Run: headless pygame with SDL's dummy video driver; simulated clock (each Clock.tick advances the game by its frame time, no real sleeping); random seed 0; keys injected as events and as key.get_pressed() state; no mouse input.
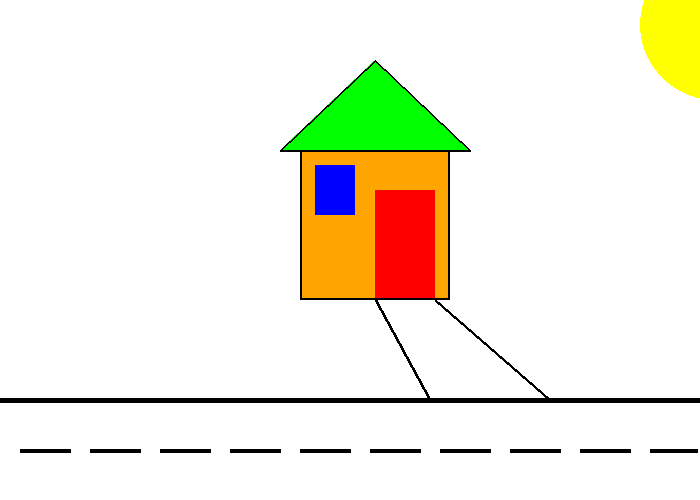
Frame 1 of 4 · flips 1–60 · no input
Frame 2 of 4 · flips 61–180 · tapped SPACE, RETURN · held RIGHT (→), D · screen unchanged from frame 1, image omitted
Frame 3 of 4 · flips 181–300 · held DOWN (↓), S · screen unchanged from frame 2, image omitted
Frame 4 of 4 · flips 301–420 · held LEFT (←), A, UP (↑), W · screen unchanged from frame 3, image omitted

The pygame program that drew these frames:

# Plantilla básica para gráficos estáticos con Pygame
# Basada en la estructura de programarcadegames.com

import pygame

# --- Colores (R, G, B) ---
NEGRO   = (  0,   0,   0)
BLANCO  = (255, 255, 255)
ROJO    = (255,   0,   0)
VERDE   = (  0, 255,   0)
AZUL    = (  0,   0, 255)
AMARILLO= (255, 255,   0)
NARANJA = (255, 165,   0)

# --- Inicialización de Pygame ---
pygame.init()

# --- Tamaño de la ventana ---
ANCHO = 700
ALTO  = 500
pantalla = pygame.display.set_mode((ANCHO, ALTO))

# --- Título de la ventana ---
pygame.display.set_caption("Mis gráficos")

# --- Bucle principal ---
hecho = False
reloj = pygame.time.Clock()

while not hecho:

    # 1) Gestión de eventos (no modificar)
    for evento in pygame.event.get():
        if evento.type == pygame.QUIT:
            hecho = True

    # 2) Fondo de la pantalla
    pantalla.fill(BLANCO)

    # -------------------------------------------------------
    # 3) DIBUJA AQUÍ TUS FIGURAS
    # -------------------------------------------------------

    # Línea: pygame.draw.line(pantalla, color, [x1, y1], [x2, y2], grosor)
    pygame.draw.line(pantalla, NEGRO, [435, 300], [550, 400], 3)
    pygame.draw.line(pantalla, NEGRO, [375, 299], [430, 400], 3)
    pygame.draw.line(pantalla, NEGRO, [700, 400], [0, 400], 5)
    pygame.draw.line(pantalla, NEGRO, [697, 450], [650, 450], 4)
    pygame.draw.line(pantalla, NEGRO, [630, 450], [580, 450], 4)
    pygame.draw.line(pantalla, NEGRO, [560, 450], [510, 450], 4)
    pygame.draw.line(pantalla, NEGRO, [490, 450], [440, 450], 4)
    pygame.draw.line(pantalla, NEGRO, [420, 450], [370, 450], 4)
    pygame.draw.line(pantalla, NEGRO, [350, 450], [300, 450], 4)
    pygame.draw.line(pantalla, NEGRO, [280, 450], [230, 450], 4)
    pygame.draw.line(pantalla, NEGRO, [210, 450], [160, 450], 4)
    pygame.draw.line(pantalla, NEGRO, [140, 450], [90, 450], 4)
    pygame.draw.line(pantalla, NEGRO, [70, 450], [20, 450], 4)
    # Rectángulo: pygame.draw.rect(pantalla, color, [x, y, ancho, alto], grosor)
    #   grosor=0 → relleno; grosor>0 → solo borde
    pygame.draw.rect(pantalla, NARANJA, [300, 150, 150, 150], 0)
    pygame.draw.rect(pantalla, NEGRO, [300, 150, 150, 150], 2)
    pygame.draw.rect(pantalla, AZUL, [315, 165, 40, 50], 0)
    pygame.draw.rect(pantalla, ROJO, [375, 190, 60, 108], 0)
    # Elipse / círculo: pygame.draw.ellipse(pantalla, color, [x, y, ancho, alto], grosor)
    pygame.draw.ellipse(pantalla, AMARILLO, [640, -50, 150, 150], 0)
    # Polígono: pygame.draw.polygon(pantalla, color, [[x1,y1],[x2,y2],...], grosor)
    pygame.draw.polygon(pantalla, VERDE, [[280, 150], [375, 60], [470, 150]], 0)
    pygame.draw.polygon(pantalla, NEGRO, [[280, 150], [375, 60], [470, 150]], 2)  
    # Arco: pygame.draw.arc(pantalla, color, [x, y, ancho, alto], ang_inicio, ang_fin, grosor)
    #   ángulos en radianes; 0 = derecha, math.pi/2 = arriba

    
    # -------------------------------------------------------
    # 4) Actualizar pantalla (no modificar)
    # -------------------------------------------------------
    pygame.display.flip()
    reloj.tick(60)

# --- Salir de Pygame ---
pygame.quit()
